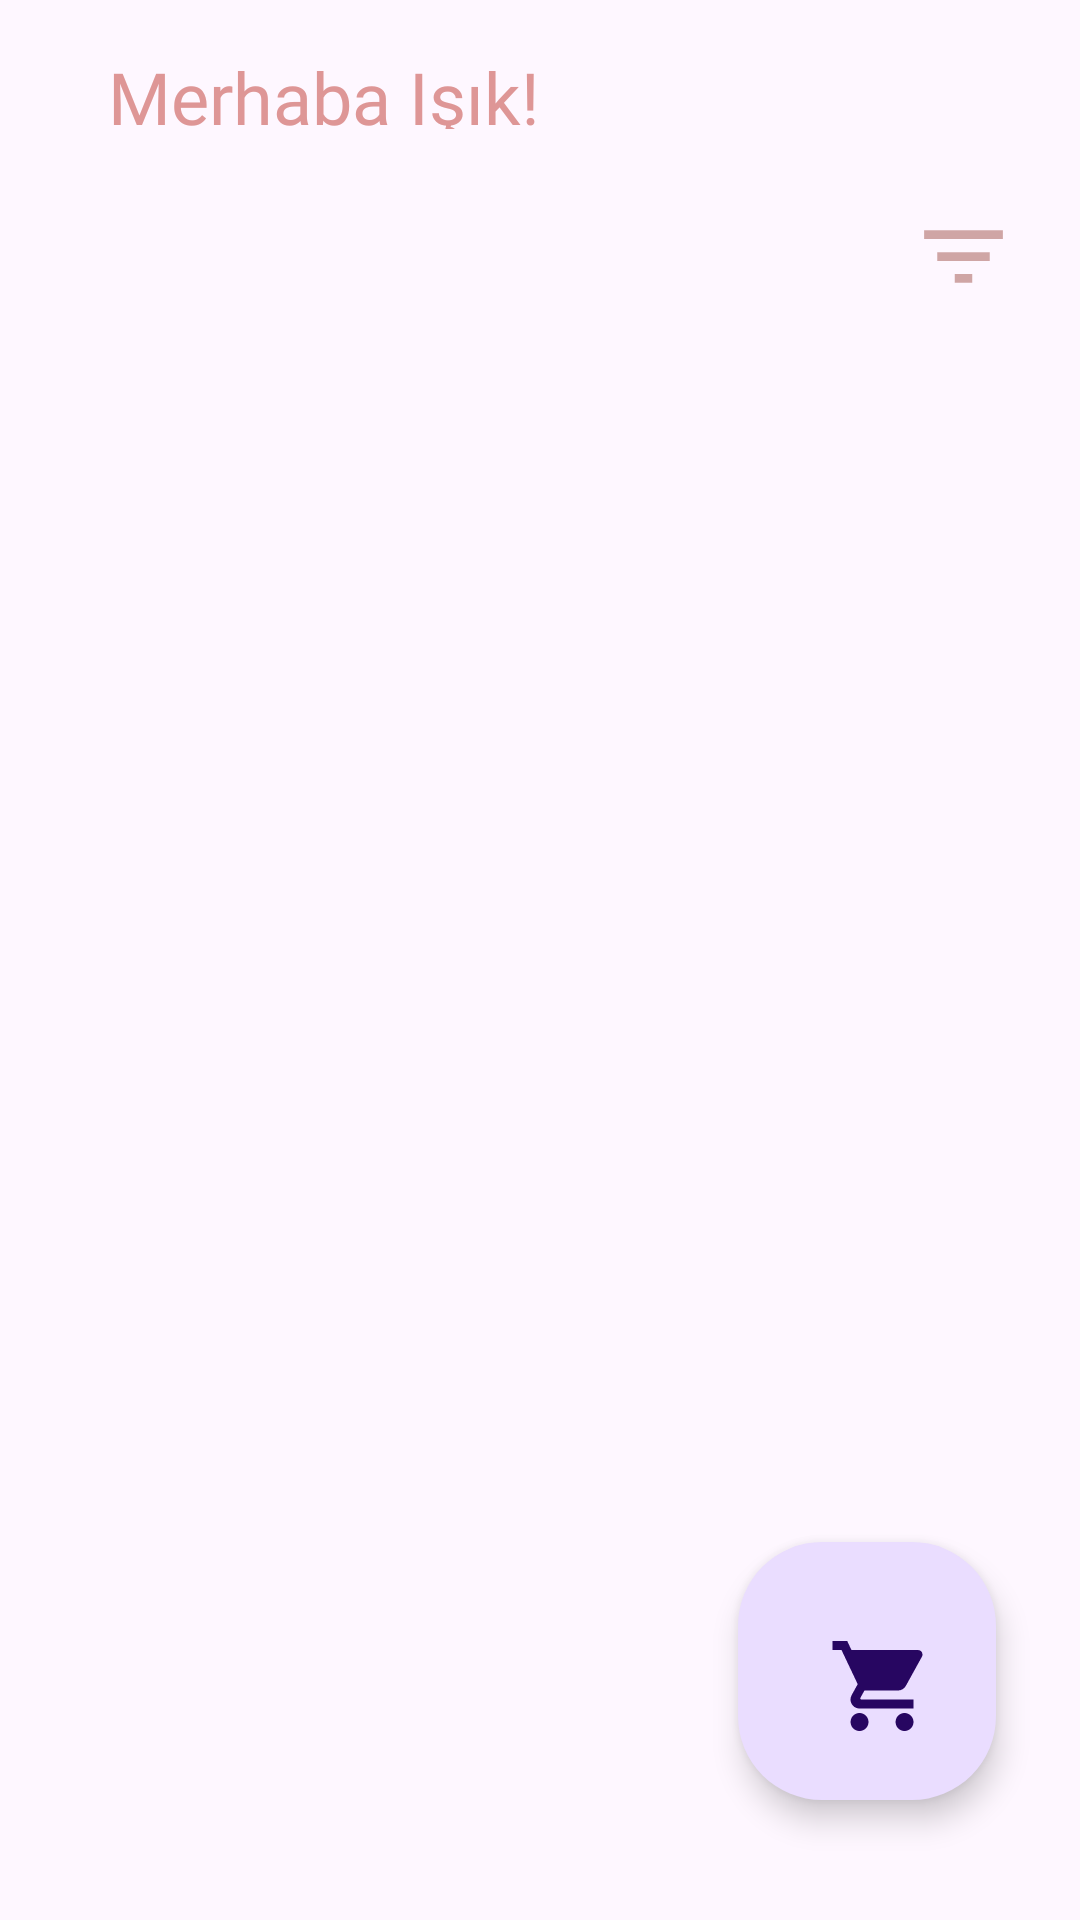

This screen was rendered from an Android layout file. Write that file and the resources it references.
<!-- AndroidManifest.xml: application theme Theme.EnjoyYourMeal -->
<!-- res/layout/fragment_anasayfa.xml -->
<?xml version="1.0" encoding="utf-8"?>
<layout xmlns:android="http://schemas.android.com/apk/res/android"
    xmlns:app="http://schemas.android.com/apk/res-auto"
    xmlns:tools="http://schemas.android.com/tools">

    <data>
        <variable
            name="anasayfaFragment"
            type="com.example.enjoyyourmeal.ui.fragment.AnasayfaFragment" />
        <variable
            name="orderAdapter"
            type="com.example.enjoyyourmeal.ui.adapter.OrderAdapter">

        </variable>

    </data>


    <androidx.constraintlayout.widget.ConstraintLayout
        android:layout_width="match_parent"
        android:layout_height="match_parent"
        tools:context=".ui.fragment.AnasayfaFragment">

        <com.google.android.material.floatingactionbutton.FloatingActionButton
            android:id="@+id/fab"
            style="@style/Widget.Material3.FloatingActionButton.Large.Primary"
            android:layout_width="88dp"
            android:layout_height="86dp"
            android:layout_marginEnd="28dp"
            android:layout_marginBottom="40dp"
            android:clickable="true"
            android:onClick="@{() -> anasayfaFragment.fabTikla(fab)}"
            android:src="@drawable/sepet_resim"
            android:tint="#DABEBE"
            app:fabSize="auto"
            app:layout_constraintBottom_toBottomOf="parent"
            app:layout_constraintEnd_toEndOf="parent" />

        <TextView
            android:id="@+id/textViewHosgeldin"
            android:layout_width="wrap_content"
            android:layout_height="27dp"
            android:layout_marginStart="36dp"
            android:layout_marginTop="16dp"
            android:fontFamily="@font/alegreya"
            android:text="Merhaba Işık!"
            android:textColor="#DE9696"
            android:textSize="24sp"
            app:layout_constraintStart_toStartOf="parent"
            app:layout_constraintTop_toTopOf="parent" />


        <androidx.recyclerview.widget.RecyclerView
            android:id="@+id/rvIlk"
            android:layout_width="0dp"
            android:layout_height="625dp"
            android:layout_marginTop="5dp"
            android:adapter="@{orderAdapter}"
            android:orientation="vertical"
            app:layoutManager="androidx.recyclerview.widget.StaggeredGridLayoutManager"
            app:layout_constraintBottom_toBottomOf="parent"
            app:layout_constraintEnd_toEndOf="parent"
            app:layout_constraintStart_toStartOf="parent"
            app:layout_constraintTop_toBottomOf="@+id/imageView"
            app:spanCount="2" />


        <ImageView
            android:id="@+id/imageView"
            android:layout_width="52dp"
            android:layout_height="35dp"
            android:layout_marginTop="68dp"
            android:layout_marginEnd="13dp"
            app:layout_constraintEnd_toEndOf="parent"
            app:layout_constraintTop_toTopOf="parent"
            app:srcCompat="@drawable/filtrele_resim" />

    </androidx.constraintlayout.widget.ConstraintLayout>

</layout>
<!-- resources referenced by this layout -->
<resources>
  <!-- drawable filtrele_resim (drawable) -->
  <vector android:alpha="0.98" android:height="24dp"
      android:tint="#CEA3A3" android:viewportHeight="24"
      android:viewportWidth="24" android:width="24dp" xmlns:android="http://schemas.android.com/apk/res/android">
      <path android:fillColor="@android:color/white" android:pathData="M10,18h4v-2h-4v2zM3,6v2h18L21,6L3,6zM6,13h12v-2L6,11v2z"/>
  </vector>
  <!-- drawable sepet_resim (drawable) -->
  <vector android:alpha="0.98" android:height="24dp"
      android:tint="#CEA3A3" android:viewportHeight="24"
      android:viewportWidth="24" android:width="24dp" xmlns:android="http://schemas.android.com/apk/res/android">
      <path android:fillColor="@android:color/white" android:pathData="M7,18c-1.1,0 -1.99,0.9 -1.99,2S5.9,22 7,22s2,-0.9 2,-2 -0.9,-2 -2,-2zM1,2v2h2l3.6,7.59 -1.35,2.45c-0.16,0.28 -0.25,0.61 -0.25,0.96 0,1.1 0.9,2 2,2h12v-2L7.42,15c-0.14,0 -0.25,-0.11 -0.25,-0.25l0.03,-0.12 0.9,-1.63h7.45c0.75,0 1.41,-0.41 1.75,-1.03l3.58,-6.49c0.08,-0.14 0.12,-0.31 0.12,-0.48 0,-0.55 -0.45,-1 -1,-1L5.21,4l-0.94,-2L1,2zM17,18c-1.1,0 -1.99,0.9 -1.99,2s0.89,2 1.99,2 2,-0.9 2,-2 -0.9,-2 -2,-2z"/>
  </vector>
  <style name="Theme.EnjoyYourMeal" parent="Base.Theme.EnjoyYourMeal" />
  <style name="Base.Theme.EnjoyYourMeal" parent="Theme.Material3.DayNight.NoActionBar">
          
          
      </style>
</resources>
